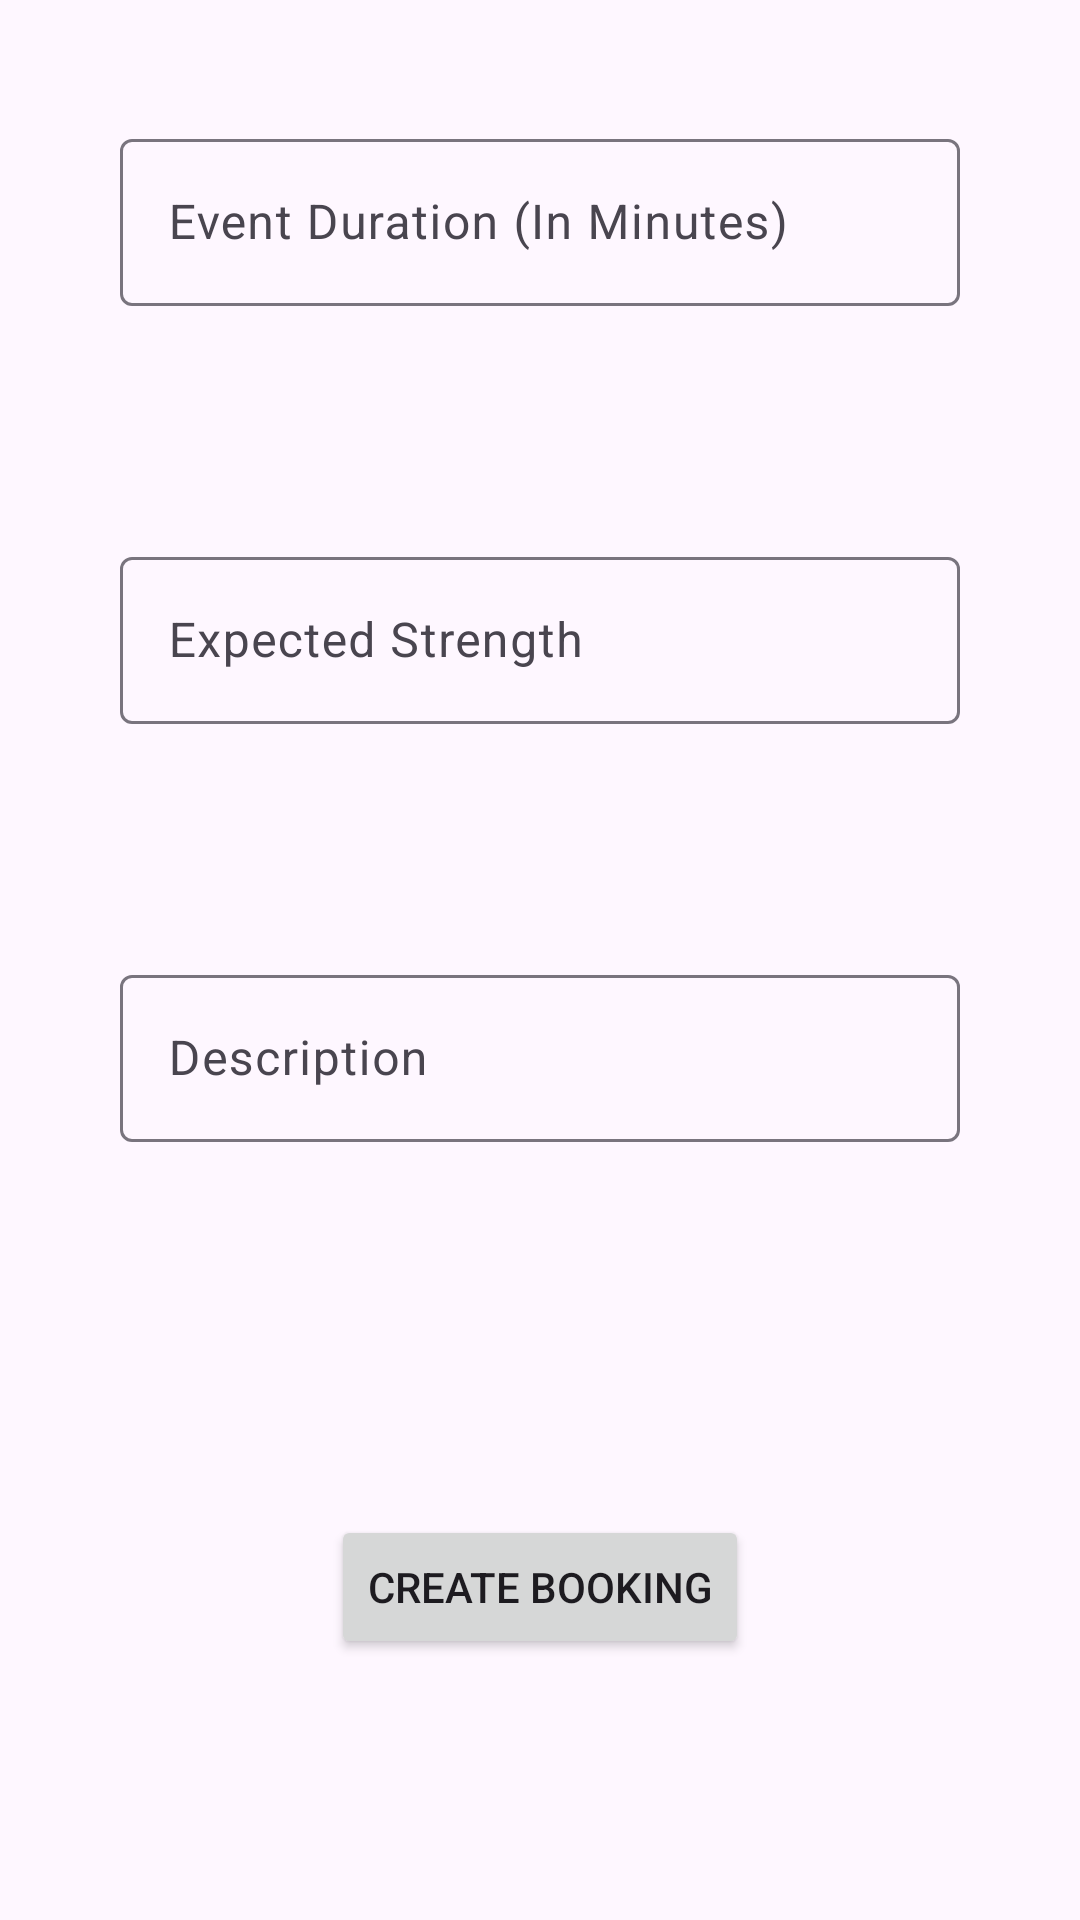

Write the Android layout XML for this screen, with the resource values it uses.
<!-- AndroidManifest.xml: application theme Theme.VenueBookingSystem -->
<!-- res/layout/fragment_create_booking.xml -->
<?xml version="1.0" encoding="utf-8"?>
<androidx.constraintlayout.widget.ConstraintLayout xmlns:android="http://schemas.android.com/apk/res/android"
  xmlns:tools="http://schemas.android.com/tools"
  android:layout_width="match_parent"
  android:layout_height="match_parent"
  xmlns:app="http://schemas.android.com/apk/res-auto"
  tools:context=".ui.home.booking.CreateBookingFragment">

  <com.google.android.material.textfield.TextInputLayout
    android:id="@+id/inputEventDuration"
    style="@style/Widget.Material3.TextInputEditText.OutlinedBox"
    android:layout_width="0dp"
    android:layout_height="wrap_content"
    android:layout_marginStart="24dp"
    android:layout_marginTop="24dp"
    android:layout_marginEnd="24dp"
    android:hint="Event Duration (In Minutes)"
    app:errorEnabled="true"
    app:hintAnimationEnabled="true"
    app:hintEnabled="true"
    app:layout_constraintEnd_toEndOf="parent"
    app:layout_constraintHorizontal_bias="0.0"
    app:layout_constraintStart_toStartOf="parent"
    app:layout_constraintTop_toTopOf="parent">

    <com.google.android.material.textfield.TextInputEditText
      android:layout_width="match_parent"
      android:layout_height="match_parent"
      android:inputType="number" />

  </com.google.android.material.textfield.TextInputLayout>

  <com.google.android.material.textfield.TextInputLayout
    android:id="@+id/inputEventExpectedStrength"
    style="@style/Widget.Material3.TextInputEditText.OutlinedBox"
    android:layout_width="0dp"
    android:layout_height="wrap_content"
    android:layout_marginStart="24dp"
    android:layout_marginTop="24dp"
    android:layout_marginEnd="24dp"
    android:hint="Expected Strength"
    app:errorEnabled="true"
    app:hintAnimationEnabled="true"
    app:hintEnabled="true"
    app:layout_constraintEnd_toEndOf="parent"
    app:layout_constraintHorizontal_bias="0.0"
    app:layout_constraintStart_toStartOf="parent"
    app:layout_constraintTop_toBottomOf="@+id/inputEventDuration">

    <com.google.android.material.textfield.TextInputEditText
      android:layout_width="match_parent"
      android:layout_height="match_parent"
      android:inputType="number" />

  </com.google.android.material.textfield.TextInputLayout>

  <com.google.android.material.textfield.TextInputLayout
    android:id="@+id/inputEventDescription"
    style="@style/Widget.Material3.TextInputEditText.OutlinedBox"
    android:layout_width="match_parent"
    android:layout_height="wrap_content"
    android:layout_marginStart="24dp"
    android:layout_marginTop="24dp"
    android:layout_marginEnd="24dp"
    android:hint="Description"
    app:errorEnabled="true"
    app:hintAnimationEnabled="true"
    app:hintEnabled="true"
    app:layout_constraintEnd_toEndOf="parent"
    app:layout_constraintHorizontal_bias="0.662"
    app:layout_constraintStart_toStartOf="parent"
    app:layout_constraintTop_toBottomOf="@+id/inputEventExpectedStrength">

    <com.google.android.material.textfield.TextInputEditText
      android:layout_width="match_parent"
      android:layout_height="match_parent" />

  </com.google.android.material.textfield.TextInputLayout>

  <Button
    android:id="@+id/btnCreateBookingCreate"
    android:layout_width="wrap_content"
    android:layout_height="wrap_content"
    android:text="Create Booking"
    app:layout_constraintBottom_toBottomOf="parent"
    app:layout_constraintEnd_toEndOf="parent"
    app:layout_constraintStart_toStartOf="parent"
    app:layout_constraintTop_toBottomOf="@+id/inputEventDescription" />

</androidx.constraintlayout.widget.ConstraintLayout>
<!-- resources referenced by this layout -->
<resources>
  <style name="Theme.VenueBookingSystem" parent="Theme.Material3.Light.NoActionBar">
      
      <item name="colorPrimary">@color/colorPrimary</item>
      <item name="colorPrimaryVariant">@color/colorPrimaryLight</item>
      <item name="colorOnPrimary">@color/colorWhite</item>
      
      <item name="android:statusBarColor">?attr/colorPrimaryVariant</item>
      
      <item name="background">@color/colorBackgroundLight</item>
    </style>
  <color name="colorPrimary">#325497</color>
  <color name="colorPrimaryLight">#708FBD</color>
  <color name="colorWhite">#F8F8F8</color>
  <color name="colorBackgroundLight">#FDFDFD</color>
</resources>
